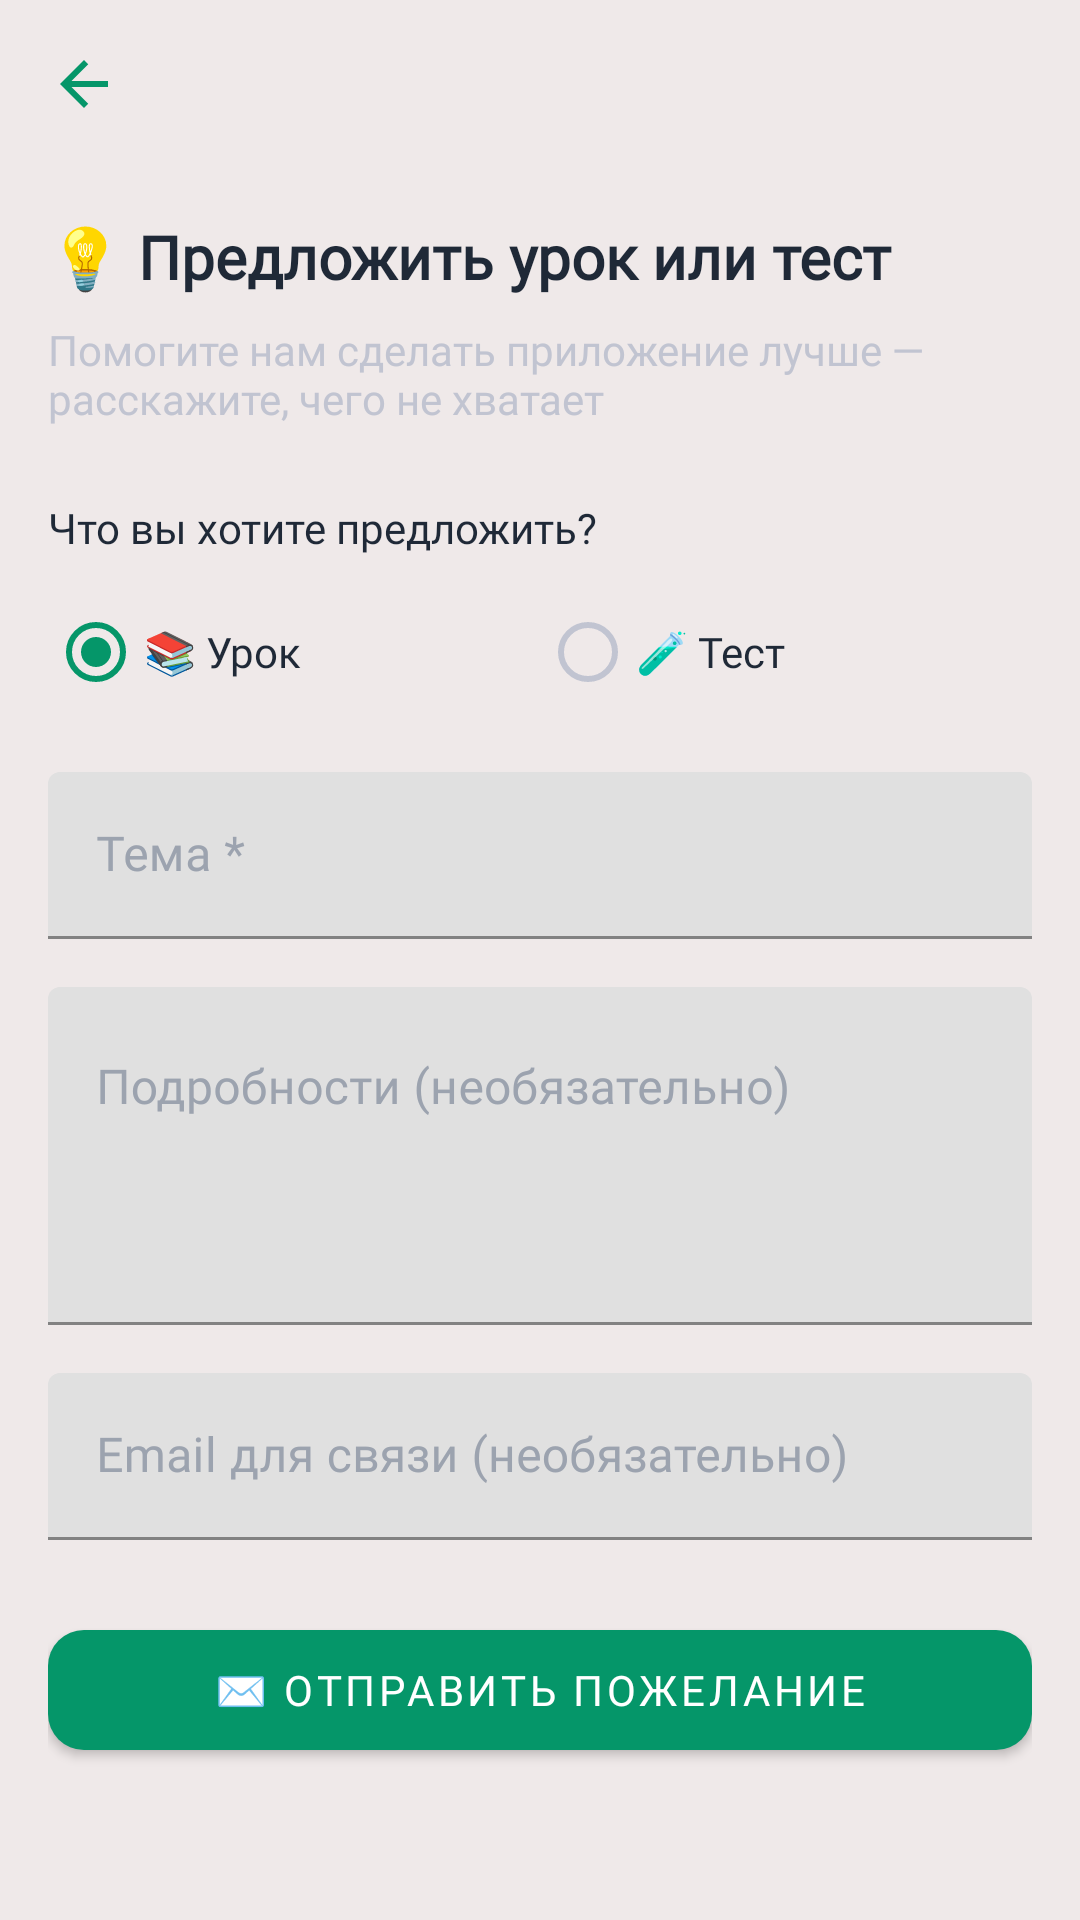

Layout XML and referenced resources for this Android screen:
<!-- AndroidManifest.xml: application theme Theme.PhysMath -->
<!-- res/layout/fragment_feedback.xml -->
<?xml version="1.0" encoding="utf-8"?>
<androidx.constraintlayout.widget.ConstraintLayout
    xmlns:android="http://schemas.android.com/apk/res/android"
    xmlns:app="http://schemas.android.com/apk/res-auto"
    android:layout_width="match_parent"
    android:layout_height="match_parent"
    android:background="@color/color_background">

    <com.google.android.material.appbar.MaterialToolbar
        android:id="@+id/toolbar"
        android:layout_width="0dp"
        android:layout_height="?attr/actionBarSize"
        android:background="@color/color_background"
        app:navigationIcon="@drawable/ic_back"
        app:navigationIconTint="@color/color_accent"
        app:titleTextColor="@color/color_text_main"
        app:titleTextAppearance="@style/TextAppearance.MaterialComponents.Subtitle1"
        app:layout_constraintTop_toTopOf="parent"
        app:layout_constraintStart_toStartOf="parent"
        app:layout_constraintEnd_toEndOf="parent"/>

    <androidx.core.widget.NestedScrollView
        android:id="@+id/scroll_view"
        android:layout_width="0dp"
        android:layout_height="0dp"
        android:fillViewport="true"
        android:padding="16dp"
        app:layout_constraintTop_toBottomOf="@id/toolbar"
        app:layout_constraintBottom_toBottomOf="parent"
        app:layout_constraintStart_toStartOf="parent"
        app:layout_constraintEnd_toEndOf="parent">

        <LinearLayout
            android:layout_width="match_parent"
            android:layout_height="wrap_content"
            android:orientation="vertical">

            <TextView
                android:layout_width="match_parent"
                android:layout_height="wrap_content"
                android:text="💡 Предложить урок или тест"
                android:textColor="@color/color_text_main"
                android:textSize="20sp"
                android:textStyle="bold"
                android:fontFamily="@font/jetbrains_mono"
                android:layout_marginBottom="8dp"/>

            <TextView
                android:layout_width="match_parent"
                android:layout_height="wrap_content"
                android:text="Помогите нам сделать приложение лучше — расскажите, чего не хватает"
                android:textColor="@color/color_text_sub"
                android:textSize="14sp"
                android:fontFamily="@font/jetbrains_mono"
                android:layout_marginBottom="24dp"/>

            <TextView
                android:layout_width="match_parent"
                android:layout_height="wrap_content"
                android:text="Что вы хотите предложить?"
                android:textColor="@color/color_text_main"
                android:textSize="14sp"
                android:fontFamily="@font/jetbrains_mono"
                android:layout_marginBottom="8dp"/>

            <RadioGroup
                android:id="@+id/rg_request_type"
                android:layout_width="match_parent"
                android:layout_height="wrap_content"
                android:orientation="horizontal"
                android:layout_marginBottom="16dp">

                <RadioButton
                    android:id="@+id/rb_lesson"
                    android:layout_width="0dp"
                    android:layout_height="wrap_content"
                    android:layout_weight="1"
                    android:text="📚 Урок"
                    android:checked="true"
                    android:textColor="@color/color_text_main"
                    android:fontFamily="@font/jetbrains_mono"/>

                <RadioButton
                    android:id="@+id/rb_test"
                    android:layout_width="0dp"
                    android:layout_height="wrap_content"
                    android:layout_weight="1"
                    android:text="🧪 Тест"
                    android:textColor="@color/color_text_main"
                    android:fontFamily="@font/jetbrains_mono"/>
            </RadioGroup>

            <com.google.android.material.textfield.TextInputLayout
                android:layout_width="match_parent"
                android:layout_height="wrap_content"
                android:hint="Тема *"
                android:textColorHint="@color/text_hint"
                app:boxStrokeColor="@color/color_accent"
                app:hintTextColor="@color/color_accent"
                android:layout_marginBottom="16dp">

                <com.google.android.material.textfield.TextInputEditText
                    android:id="@+id/et_topic"
                    android:layout_width="match_parent"
                    android:layout_height="wrap_content"
                    android:inputType="textCapSentences"
                    android:fontFamily="@font/jetbrains_mono"
                    android:textColor="@color/color_text_main"
                    android:textColorHint="@color/color_text_hint"
                    android:maxLength="100"/>
            </com.google.android.material.textfield.TextInputLayout>

            <com.google.android.material.textfield.TextInputLayout
                android:layout_width="match_parent"
                android:layout_height="wrap_content"
                android:hint="Подробности (необязательно)"
                android:textColorHint="@color/text_hint"
                app:boxStrokeColor="@color/color_accent"
                app:hintTextColor="@color/color_accent"
                android:layout_marginBottom="16dp">

                <com.google.android.material.textfield.TextInputEditText
                    android:id="@+id/et_description"
                    android:layout_width="match_parent"
                    android:layout_height="wrap_content"
                    android:inputType="textMultiLine"
                    android:lines="4"
                    android:gravity="top|start"
                    android:fontFamily="@font/jetbrains_mono"
                    android:textColor="@color/color_text_main"
                    android:maxLength="500"/>
            </com.google.android.material.textfield.TextInputLayout>

            <com.google.android.material.textfield.TextInputLayout
                android:layout_width="match_parent"
                android:layout_height="wrap_content"
                android:hint="Email для связи (необязательно)"
                android:textColorHint="@color/text_hint"
                app:boxStrokeColor="@color/color_accent"
                app:hintTextColor="@color/color_accent"
                android:layout_marginBottom="24dp">

                <com.google.android.material.textfield.TextInputEditText
                    android:id="@+id/et_email"
                    android:layout_width="match_parent"
                    android:layout_height="wrap_content"
                    android:inputType="textEmailAddress"
                    android:fontFamily="@font/jetbrains_mono"
                    android:textColor="@color/color_text_main"/>
            </com.google.android.material.textfield.TextInputLayout>

            <com.google.android.material.button.MaterialButton
                android:id="@+id/btn_submit"
                style="@style/Widget.PhysMath.Button"
                android:layout_width="match_parent"
                android:layout_height="52dp"
                android:text="✉️ Отправить пожелание"
                android:fontFamily="@font/jetbrains_mono"/>

            <ProgressBar
                android:id="@+id/progress_bar"
                android:layout_width="wrap_content"
                android:layout_height="wrap_content"
                android:layout_gravity="center"
                android:layout_marginTop="16dp"
                android:visibility="gone"/>

        </LinearLayout>
    </androidx.core.widget.NestedScrollView>

</androidx.constraintlayout.widget.ConstraintLayout>
<!-- resources referenced by this layout -->
<resources>
  <color name="color_accent">@color/accent</color>
  <color name="color_background">@color/background</color>
  <color name="color_text_hint">@color/text_hint</color>
  <color name="color_text_main">@color/text_main</color>
  <color name="color_text_sub">@color/text_sub</color>
  <color name="text_hint">#9CA3AF</color>
  <!-- drawable ic_back (drawable) -->
  <?xml version="1.0" encoding="utf-8"?>
  <vector xmlns:android="http://schemas.android.com/apk/res/android"
      android:width="24dp"
      android:height="24dp"
      android:viewportWidth="24"
      android:viewportHeight="24"
      android:tint="@color/color_primary">
      <path
          android:fillColor="@android:color/white"
          android:pathData="M20,11H7.83l5.59,-5.59L12,4l-8,8 8,8 1.41,-1.41L7.83,13H20v-2z"/>
  </vector>
  <style name="Widget.PhysMath.Button" parent="Widget.MaterialComponents.Button">
          <item name="backgroundTint">@color/color_accent</item>
          <item name="android:textColor">@color/color_primary</item>
          <item name="cornerRadius">12dp</item>
          <item name="android:fontFamily">@font/jetbrains_mono</item>
      </style>
  <style name="Theme.PhysMath" parent="Theme.MaterialComponents.DayNight.NoActionBar">
          <item name="colorPrimary">@color/color_primary</item>
          <item name="colorPrimaryVariant">@color/color_primary</item>
          <item name="colorOnPrimary">@color/color_text_main</item>
          <item name="colorSecondary">@color/color_accent</item>
          <item name="colorSecondaryVariant">@color/color_accent</item>
          <item name="colorOnSecondary">@color/color_primary</item>
  
          <item name="android:colorBackground">@color/color_background</item>
          <item name="android:textColorPrimary">@color/color_text_main</item>
          <item name="android:textColorSecondary">@color/color_text_sub</item>
  
          <item name="android:statusBarColor">@color/color_primary</item>
          <item name="android:windowLightStatusBar" tools:targetApi="m">false</item>
  
          <item name="android:navigationBarColor">@color/color_background</item>
          <item name="android:windowLightNavigationBar" tools:targetApi="o_mr1">false</item>
      </style>
  <color name="accent">#059669</color>
  <color name="background">#EFE9E9</color>
  <color name="text_main">#1F2937</color>
  <color name="text_sub">#C1C4D1</color>
  <color name="color_primary">@color/primary</color>
  <color name="primary">#FFFFFF</color>
</resources>
